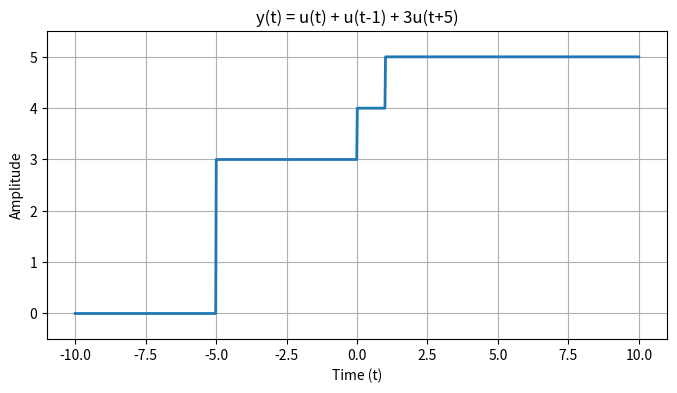

Write the Python code that produced this figure.
import numpy as np
import matplotlib.pyplot as plt

# Function to simulate y(t) = u(t) + u(t-1) + 3u(t+5)
def simulate_function(time):
    y = np.zeros_like(time)

    # u(t)
    y[time >= 0] += 1

    # u(t-1)
    y[time >= 1] += 1

    # 3u(t+5)
    y[time >= -5] += 3

    return y

# Define the time range
time = np.linspace(-10, 10, 1000)

# Generate the signal
function_values = simulate_function(time)

# Plot the signal
plt.figure(figsize=(8, 4))
plt.plot(time, function_values, linewidth=2)
plt.title('y(t) = u(t) + u(t-1) + 3u(t+5)')
plt.xlabel('Time (t)')
plt.ylabel('Amplitude')
plt.ylim(-0.5, 5.5)
plt.grid(True)
plt.show()
